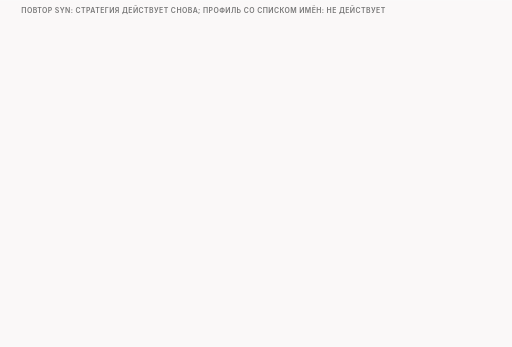
t = 0.00 s
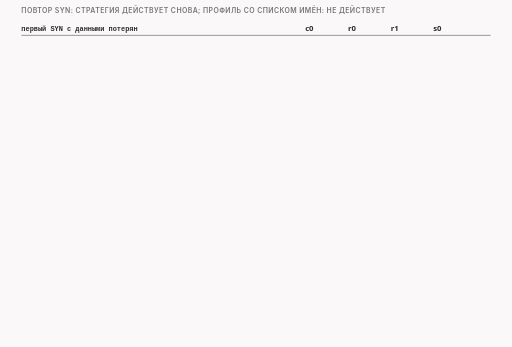
t = 1.50 s
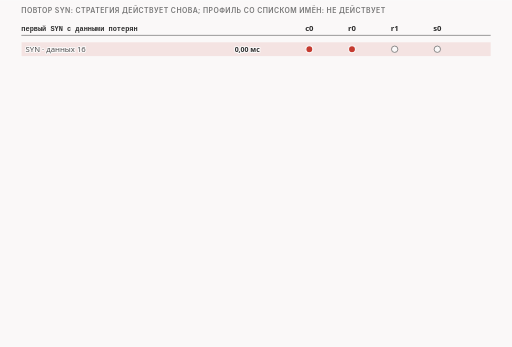
t = 3.37 s
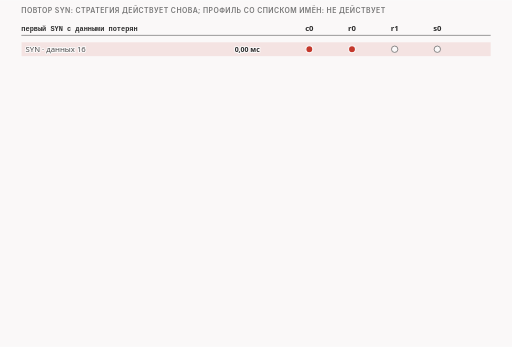
t = 5.20 s
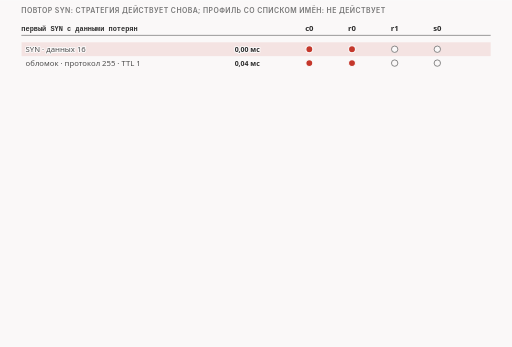
t = 6.55 s
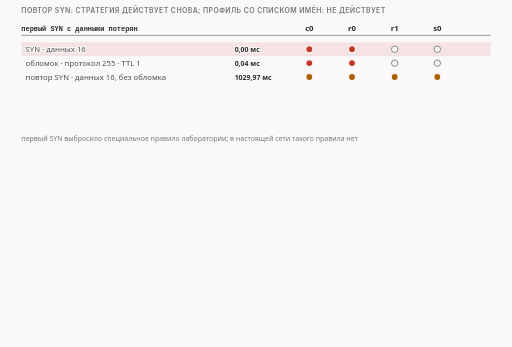
t = 8.38 s

The animated SVG that drew these frames (rendered in a browser with its animation timeline set to each time). Animation: 14 CSS @keyframes rules; frames cover the first 8.38 s, repeats indefinitely.

<svg xmlns="http://www.w3.org/2000/svg" class="video09-s05-lost-syn-and-hostlist" viewBox="0 0 960 650" width="960" height="650" role="img" aria-labelledby="video09-s05-lost-syn-and-hostlist-t video09-s05-lost-syn-and-hostlist-d">
<title id="video09-s05-lost-syn-and-hostlist-t">Повтор SYN и профиль без имени</title>
<desc id="video09-s05-lost-syn-and-hostlist-d">Когда лабораторное правило выбросило первый SYN с данными, клиент повторил его через 1030 мс, программа снова подставила SYN с данными без обломка и соединение установилось примерно за 1,04 с, а профиль со списком имён на SYN не подходит, потому что имени сайта в SYN нет, и приём в нём не запускается.</desc>
<style>
.video09-s05-lost-syn-and-hostlist {--fg:var(--dark,#2b2b2b);--fg2:var(--darkgray,#4e4e4e);--mute:var(--gray,#767676);--line:var(--lightgray,#d4d4d4);--acc:var(--secondary,#1f7fb5);--tint:var(--highlight,rgba(178,225,255,.28));--bg:var(--light,#faf8f8);--rej:#c4372b;--rejt:rgba(196,55,43,.10);--ok:#237a4b;--okt:rgba(35,122,75,.11);--amb:#a8610a;--ambt:rgba(168,97,10,.13)}
@media (prefers-color-scheme:dark){.video09-s05-lost-syn-and-hostlist {--fg:var(--dark,#ebebec);--fg2:var(--darkgray,#d4d4d4);--mute:var(--gray,#9a9a9a);--line:var(--lightgray,#4a474a);--acc:var(--secondary,#b2e1ff);--tint:var(--highlight,rgba(178,225,255,.14));--bg:var(--light,#161618);--rej:#ff8f80;--rejt:rgba(255,143,128,.14);--ok:#7fd9a1;--okt:rgba(127,217,161,.13);--amb:#f0b866;--ambt:rgba(240,184,102,.14)}}
.video09-s05-lost-syn-and-hostlist .bg{fill:var(--bg)}
.video09-s05-lost-syn-and-hostlist text{font-family:var(--bodyFont,'Source Sans 3'),system-ui,-apple-system,'Segoe UI',Roboto,sans-serif;font-size:16px;fill:var(--fg2);paint-order:stroke;stroke:var(--bg);stroke-width:4px;stroke-linejoin:round}
.video09-s05-lost-syn-and-hostlist .tk{font-weight:600;fill:var(--fg)}
.video09-s05-lost-syn-and-hostlist .sm{font-size:14.5px}
.video09-s05-lost-syn-and-hostlist .smk{font-size:14.5px;font-weight:600;fill:var(--fg)}
.video09-s05-lost-syn-and-hostlist .sm13{font-size:13px}
.video09-s05-lost-syn-and-hostlist .sm13k{font-size:13px;font-weight:600;fill:var(--fg)}
.video09-s05-lost-syn-and-hostlist .m{font-family:var(--codeFont,'JetBrains Mono'),ui-monospace,'Cascadia Code',Consolas,monospace;font-size:14.5px}
.video09-s05-lost-syn-and-hostlist .mk{font-family:var(--codeFont,'JetBrains Mono'),ui-monospace,'Cascadia Code',Consolas,monospace;font-size:14.5px;font-weight:600;fill:var(--fg)}
.video09-s05-lost-syn-and-hostlist .hx{font-family:var(--codeFont,'JetBrains Mono'),ui-monospace,'Cascadia Code',Consolas,monospace;font-size:14px;font-weight:600;fill:var(--fg);stroke:none}
.video09-s05-lost-syn-and-hostlist .ix{font-family:var(--codeFont,'JetBrains Mono'),ui-monospace,'Cascadia Code',Consolas,monospace;font-size:13px;fill:var(--mute);stroke:none}
.video09-s05-lost-syn-and-hostlist .cd{white-space:pre;font-family:var(--codeFont,'JetBrains Mono'),ui-monospace,'Cascadia Code',Consolas,monospace;font-size:13px;fill:var(--fg2);stroke:none}
.video09-s05-lost-syn-and-hostlist .cdh{white-space:pre;font-family:var(--codeFont,'JetBrains Mono'),ui-monospace,'Cascadia Code',Consolas,monospace;font-size:13px;font-weight:600;fill:var(--fg);stroke:none}
.video09-s05-lost-syn-and-hostlist .ml{font-family:var(--codeFont,'JetBrains Mono'),ui-monospace,'Cascadia Code',Consolas,monospace;font-size:17px;font-weight:600;fill:var(--fg)}
.video09-s05-lost-syn-and-hostlist .mt{font-family:var(--codeFont,'JetBrains Mono'),ui-monospace,'Cascadia Code',Consolas,monospace;font-size:13px}
.video09-s05-lost-syn-and-hostlist .big{font-size:26px;font-weight:700;fill:var(--fg)}
.video09-s05-lost-syn-and-hostlist .cap{font-family:var(--headerFont,Inter),system-ui,-apple-system,'Segoe UI',Roboto,sans-serif;font-size:13px;font-weight:600;letter-spacing:.06em;text-transform:uppercase;fill:var(--mute)}
.video09-s05-lost-syn-and-hostlist .mu{fill:var(--mute)}.video09-s05-lost-syn-and-hostlist .fg{fill:var(--fg)}.video09-s05-lost-syn-and-hostlist .acc{fill:var(--acc)}.video09-s05-lost-syn-and-hostlist .rej{fill:var(--rej)}.video09-s05-lost-syn-and-hostlist .ok{fill:var(--ok)}.video09-s05-lost-syn-and-hostlist .amb{fill:var(--amb)}
.video09-s05-lost-syn-and-hostlist .c{text-anchor:middle}.video09-s05-lost-syn-and-hostlist .r{text-anchor:end}.video09-s05-lost-syn-and-hostlist .ns{stroke:none}
.video09-s05-lost-syn-and-hostlist .bx{fill:var(--bg);stroke:var(--line);stroke-width:1.4}
.video09-s05-lost-syn-and-hostlist .bxs{fill:var(--bg);stroke:var(--mute);stroke-width:1.4}
.video09-s05-lost-syn-and-hostlist .bxa{fill:var(--tint);stroke:var(--acc);stroke-width:1.4}
.video09-s05-lost-syn-and-hostlist .bxr{fill:var(--rejt);stroke:var(--rej);stroke-width:1.4}
.video09-s05-lost-syn-and-hostlist .bxo{fill:var(--okt);stroke:var(--ok);stroke-width:1.4}
.video09-s05-lost-syn-and-hostlist .bxb{fill:var(--ambt);stroke:var(--amb);stroke-width:1.4}
.video09-s05-lost-syn-and-hostlist .bxd{fill:none;stroke:var(--mute);stroke-width:1.3;stroke-dasharray:5 4}
.video09-s05-lost-syn-and-hostlist .bxbd{fill:var(--ambt);stroke:var(--amb);stroke-width:1.4;stroke-dasharray:4 3}
.video09-s05-lost-syn-and-hostlist .fa{fill:var(--tint);stroke:none}.video09-s05-lost-syn-and-hostlist .fr{fill:var(--rejt);stroke:none}.video09-s05-lost-syn-and-hostlist .fb{fill:var(--ambt);stroke:none}.video09-s05-lost-syn-and-hostlist .fo{fill:var(--okt);stroke:none}
.video09-s05-lost-syn-and-hostlist .fs{fill:var(--mute);fill-opacity:.22;stroke:none}
.video09-s05-lost-syn-and-hostlist .lm{fill:none;stroke:var(--mute);stroke-width:1.4}
.video09-s05-lost-syn-and-hostlist .lmd{fill:none;stroke:var(--mute);stroke-width:1.4;stroke-dasharray:5 4}
.video09-s05-lost-syn-and-hostlist .la{fill:none;stroke:var(--acc);stroke-width:2}
.video09-s05-lost-syn-and-hostlist .lf{fill:none;stroke:var(--fg2);stroke-width:2}
.video09-s05-lost-syn-and-hostlist .lr{fill:none;stroke:var(--rej);stroke-width:2.4}
.video09-s05-lost-syn-and-hostlist .lrd{fill:none;stroke:var(--rej);stroke-width:2;stroke-dasharray:5 4}
.video09-s05-lost-syn-and-hostlist .lb{fill:none;stroke:var(--amb);stroke-width:2}
.video09-s05-lost-syn-and-hostlist .lbd{fill:none;stroke:var(--amb);stroke-width:2;stroke-dasharray:6 4}
.video09-s05-lost-syn-and-hostlist .lo{fill:none;stroke:var(--ok);stroke-width:2.4}
.video09-s05-lost-syn-and-hostlist .hf{fill:var(--fg2)}.video09-s05-lost-syn-and-hostlist .ha{fill:var(--acc)}.video09-s05-lost-syn-and-hostlist .hr{fill:var(--rej)}.video09-s05-lost-syn-and-hostlist .hm{fill:var(--mute)}.video09-s05-lost-syn-and-hostlist .hb{fill:var(--amb)}.video09-s05-lost-syn-and-hostlist .ho{fill:var(--ok)}
.video09-s05-lost-syn-and-hostlist .dot{fill:var(--acc);stroke:var(--bg);stroke-width:2}
.video09-s05-lost-syn-and-hostlist .dotr{fill:var(--rej);stroke:var(--bg);stroke-width:2}
.video09-s05-lost-syn-and-hostlist .doto{fill:var(--ok);stroke:var(--bg);stroke-width:2}
.video09-s05-lost-syn-and-hostlist .dotb{fill:var(--amb);stroke:var(--bg);stroke-width:2}
.video09-s05-lost-syn-and-hostlist .dote{fill:var(--bg);stroke:var(--mute);stroke-width:1.6}
.video09-s05-lost-syn-and-hostlist .hatch{fill:var(--amb);fill-opacity:.28;stroke:none}
.video09-s05-lost-syn-and-hostlist .nb{fill:var(--bg);stroke:none}

.video09-s05-lost-syn-and-hostlist .a{animation-duration:44s;animation-timing-function:cubic-bezier(.3,.6,.25,1);animation-iteration-count:infinite;animation-fill-mode:both}
@keyframes video09-s05-lost-syn-and-hostlist-k1{0%{opacity:0}2.27%{opacity:0}3.41%{opacity:1}96.36%{opacity:1}99.09%{opacity:0}100%{opacity:0}}@keyframes video09-s05-lost-syn-and-hostlist-k2{0%{opacity:0}6.82%{opacity:0}7.95%{opacity:1}96.36%{opacity:1}99.09%{opacity:0}100%{opacity:0}}@keyframes video09-s05-lost-syn-and-hostlist-k3{0%{opacity:0}11.82%{opacity:0}12.95%{opacity:1}96.36%{opacity:1}99.09%{opacity:0}100%{opacity:0}}@keyframes video09-s05-lost-syn-and-hostlist-k4{0%{opacity:0}16.82%{opacity:0}17.95%{opacity:1}96.36%{opacity:1}99.09%{opacity:0}100%{opacity:0}}@keyframes video09-s05-lost-syn-and-hostlist-k5{0%{opacity:0}21.82%{opacity:0}22.95%{opacity:1}96.36%{opacity:1}99.09%{opacity:0}100%{opacity:0}}@keyframes video09-s05-lost-syn-and-hostlist-k6{0%{opacity:0}26.82%{opacity:0}27.95%{opacity:1}96.36%{opacity:1}99.09%{opacity:0}100%{opacity:0}}@keyframes video09-s05-lost-syn-and-hostlist-k7{0%{opacity:0}31.82%{opacity:0}32.95%{opacity:1}96.36%{opacity:1}99.09%{opacity:0}100%{opacity:0}}@keyframes video09-s05-lost-syn-and-hostlist-k8{0%{opacity:0}18.18%{opacity:0}19.32%{opacity:1}96.36%{opacity:1}99.09%{opacity:0}100%{opacity:0}}@keyframes video09-s05-lost-syn-and-hostlist-k9{0%{opacity:0}36.36%{opacity:0}37.5%{opacity:1}96.36%{opacity:1}99.09%{opacity:0}100%{opacity:0}}@keyframes video09-s05-lost-syn-and-hostlist-k10{0%{opacity:0}45.45%{opacity:0}46.59%{opacity:1}96.36%{opacity:1}99.09%{opacity:0}100%{opacity:0}}@keyframes video09-s05-lost-syn-and-hostlist-k11{0%{opacity:0}54.55%{opacity:0}55.68%{opacity:1}96.36%{opacity:1}99.09%{opacity:0}100%{opacity:0}}@keyframes video09-s05-lost-syn-and-hostlist-k12{0%{opacity:0}63.64%{opacity:0}64.77%{opacity:1}96.36%{opacity:1}99.09%{opacity:0}100%{opacity:0}}@keyframes video09-s05-lost-syn-and-hostlist-k13{0%{opacity:0}72.73%{opacity:0}73.86%{opacity:1}96.36%{opacity:1}99.09%{opacity:0}100%{opacity:0}}@keyframes video09-s05-lost-syn-and-hostlist-k14{0%{opacity:0}81.82%{opacity:0}82.95%{opacity:1}96.36%{opacity:1}99.09%{opacity:0}100%{opacity:0}}
.video09-s05-lost-syn-and-hostlist .video09-s05-lost-syn-and-hostlist-k1{animation-name:video09-s05-lost-syn-and-hostlist-k1}.video09-s05-lost-syn-and-hostlist .video09-s05-lost-syn-and-hostlist-k2{animation-name:video09-s05-lost-syn-and-hostlist-k2}.video09-s05-lost-syn-and-hostlist .video09-s05-lost-syn-and-hostlist-k3{animation-name:video09-s05-lost-syn-and-hostlist-k3}.video09-s05-lost-syn-and-hostlist .video09-s05-lost-syn-and-hostlist-k4{animation-name:video09-s05-lost-syn-and-hostlist-k4}.video09-s05-lost-syn-and-hostlist .video09-s05-lost-syn-and-hostlist-k5{animation-name:video09-s05-lost-syn-and-hostlist-k5}.video09-s05-lost-syn-and-hostlist .video09-s05-lost-syn-and-hostlist-k6{animation-name:video09-s05-lost-syn-and-hostlist-k6}.video09-s05-lost-syn-and-hostlist .video09-s05-lost-syn-and-hostlist-k7{animation-name:video09-s05-lost-syn-and-hostlist-k7}.video09-s05-lost-syn-and-hostlist .video09-s05-lost-syn-and-hostlist-k8{animation-name:video09-s05-lost-syn-and-hostlist-k8}.video09-s05-lost-syn-and-hostlist .video09-s05-lost-syn-and-hostlist-k9{animation-name:video09-s05-lost-syn-and-hostlist-k9}.video09-s05-lost-syn-and-hostlist .video09-s05-lost-syn-and-hostlist-k10{animation-name:video09-s05-lost-syn-and-hostlist-k10}.video09-s05-lost-syn-and-hostlist .video09-s05-lost-syn-and-hostlist-k11{animation-name:video09-s05-lost-syn-and-hostlist-k11}.video09-s05-lost-syn-and-hostlist .video09-s05-lost-syn-and-hostlist-k12{animation-name:video09-s05-lost-syn-and-hostlist-k12}.video09-s05-lost-syn-and-hostlist .video09-s05-lost-syn-and-hostlist-k13{animation-name:video09-s05-lost-syn-and-hostlist-k13}.video09-s05-lost-syn-and-hostlist .video09-s05-lost-syn-and-hostlist-k14{animation-name:video09-s05-lost-syn-and-hostlist-k14}
@media (prefers-reduced-motion:reduce){.video09-s05-lost-syn-and-hostlist .a{animation:none}.video09-s05-lost-syn-and-hostlist .tr{display:none}}</style>
<rect class="bg" x="0" y="0" width="960" height="650"/>
<g><text class="cap" x="40" y="24">повтор SYN: стратегия действует снова; профиль со списком имён: не действует</text></g>
<g class="a video09-s05-lost-syn-and-hostlist-k1"><text class="cdh" x="40" y="58">первый SYN с данными потерян</text><text class="smk c" x="580" y="58">c0</text><text class="smk c" x="660" y="58">r0</text><text class="smk c" x="740" y="58">r1</text><text class="smk c" x="820" y="58">s0</text><path class="lm" d="M40 66L920 66"/></g>
<g class="a video09-s05-lost-syn-and-hostlist-k2"><rect class="fr" x="40" y="79" width="880" height="26"/><text class="sm" x="48" y="97">SYN · данных 16</text><text class="sm13k" x="440" y="97">0,00 мс</text><circle class="dotr" cx="580" cy="92" r="6.5"/><circle class="dotr" cx="660" cy="92" r="6.5"/><circle class="dote" cx="740" cy="92" r="6"/><circle class="dote" cx="820" cy="92" r="6"/></g>
<g class="a video09-s05-lost-syn-and-hostlist-k3"><text class="sm" x="48" y="123">обломок · протокол 255 · TTL 1</text><text class="sm13k" x="440" y="123">0,04 мс</text><circle class="dotr" cx="580" cy="118" r="6.5"/><circle class="dotr" cx="660" cy="118" r="6.5"/><circle class="dote" cx="740" cy="118" r="6"/><circle class="dote" cx="820" cy="118" r="6"/></g>
<g class="a video09-s05-lost-syn-and-hostlist-k4"><text class="sm" x="48" y="149">повтор SYN · данных 16, без обломка</text><text class="sm13k" x="440" y="149">1029,97 мс</text><circle class="dotb" cx="580" cy="144" r="6.5"/><circle class="dotb" cx="660" cy="144" r="6.5"/><circle class="dotb" cx="740" cy="144" r="6.5"/><circle class="dotb" cx="820" cy="144" r="6.5"/></g>
<g class="a video09-s05-lost-syn-and-hostlist-k5"><text class="sm" x="48" y="175">SYN-ACK от сервера</text><text class="sm13k" x="440" y="175">1040,10 мс</text><circle class="doto" cx="580" cy="170" r="6.5"/><circle class="doto" cx="660" cy="170" r="6.5"/><circle class="doto" cx="740" cy="170" r="6.5"/><circle class="doto" cx="820" cy="170" r="6.5"/></g>
<g class="a video09-s05-lost-syn-and-hostlist-k6"><text class="sm" x="48" y="201">ACK</text><text class="sm13k" x="440" y="201">1040,46 мс</text><circle class="doto" cx="580" cy="196" r="6.5"/><circle class="doto" cx="660" cy="196" r="6.5"/><circle class="doto" cx="740" cy="196" r="6.5"/><circle class="doto" cx="820" cy="196" r="6.5"/></g>
<g class="a video09-s05-lost-syn-and-hostlist-k7"><text class="sm" x="48" y="227">приветствие · данных 250</text><text class="sm13k" x="440" y="227">1040,59 мс</text><circle class="doto" cx="580" cy="222" r="6.5"/><circle class="doto" cx="660" cy="222" r="6.5"/><circle class="doto" cx="740" cy="222" r="6.5"/><circle class="doto" cx="820" cy="222" r="6.5"/></g>
<g class="a video09-s05-lost-syn-and-hostlist-k8"><text class="sm13 mu" x="40" y="264">первый SYN выбросило специальное правило лаборатории; в настоящей сети такого правила нет</text></g>
<g class="a video09-s05-lost-syn-and-hostlist-k9"><rect class="bx" x="40" y="280" width="880" height="48" rx="6"/><text class="cd" x="52" y="300">LUA: syndata: 00 00 00 00 00 00 00 00 00 00 00 00 00 00 00 00</text><text class="cdh" x="52" y="319">packet: id=2 drop</text><text class="sm13 mu" x="200" y="319">настоящий выброс оригинала повтора: это уже не первый пакет, подмены нет</text></g>
<g class="a video09-s05-lost-syn-and-hostlist-k10"><rect class="bxo" x="40" y="340" width="280" height="40" rx="8"/><text class="smk ok" x="54" y="365">соединение: около 1,04 с</text><rect class="bxo" x="340" y="340" width="280" height="40" rx="8"/><text class="smk ok" x="354" y="365">приложение сервера: [250]</text><rect class="bx" x="640" y="340" width="280" height="40" rx="8"/><text class="smk" x="654" y="365">обломков в сети: один</text></g>
<g class="a video09-s05-lost-syn-and-hostlist-k11"><text class="tk" x="40" y="404">стратегия действует на каждом повторе SYN, пока не придёт пакет другого вида;</text><text class="sm13 mu" x="40" y="424">по коду она выключается на первом пакете, который не SYN</text></g>
<g class="a video09-s05-lost-syn-and-hostlist-k12"><text class="cap" x="40" y="466">профиль со списком имён</text><rect class="bx" x="40" y="478" width="430" height="48" rx="6"/><text class="cd" x="52" y="498">desync profile 0 (no_action) matches</text><text class="cd" x="52" y="516">no lua functions in this profile</text><text class="sm13" x="490" y="498">в журнале: профиль без действия,</text><text class="sm13" x="490" y="516">в этом профиле нет функций</text></g>
<g class="a video09-s05-lost-syn-and-hostlist-k13"><rect class="bx" x="40" y="546" width="230" height="36" rx="6"/><text class="smk c" x="155" y="569">SYN: имени сайта нет</text><rect class="bxr" x="300" y="546" width="350" height="36" rx="6"/><text class="smk c" x="475" y="569">профиль со списком имён не подходит</text><rect class="bxr" x="680" y="546" width="240" height="36" rx="6"/><text class="smk c" x="800" y="569">syndata не запускается</text><path class="lm" d="M274 564L287 564"/><polygon class="hm" points="296,564 287,568 287,560"/><path class="lm" d="M654 564L667 564"/><polygon class="hm" points="676,564 667,568 667,560"/></g>
<g class="a video09-s05-lost-syn-and-hostlist-k14"><text class="sm13 mu" x="40" y="606">приём работает только в профилях, которым имя не нужно;</text><text class="sm13 mu" x="40" y="624">порядок стратегий в строке для него тоже важен: см. часть про окна</text></g>
</svg>
